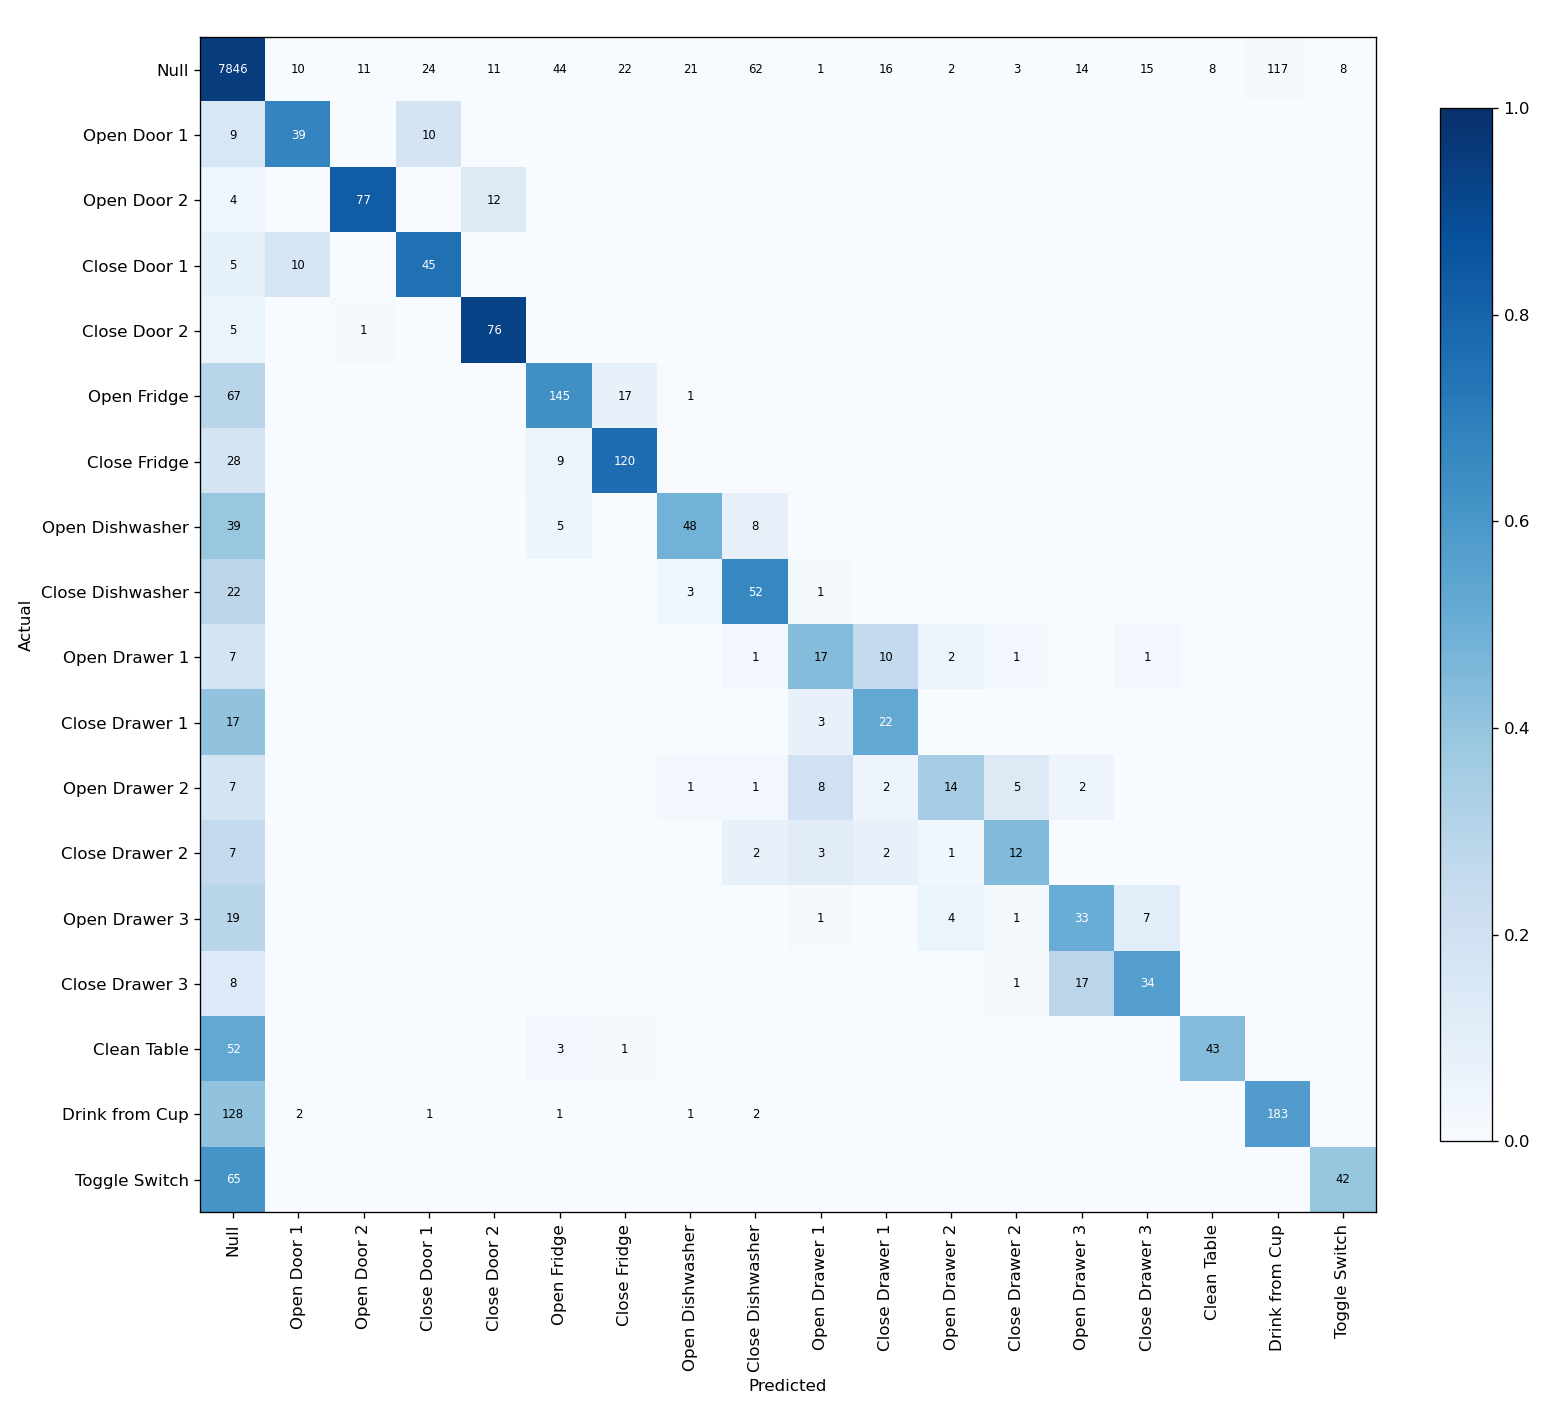

Data behind this chart, as committed beside it:
, Null, Open Door 1, Open Door 2, Close Door 1, Close Door 2, Open Fridge, Close Fridge, Open Dishwasher, Close Dishwasher, Open Drawer 1, Close Drawer 1, Open Drawer 2, Close Drawer 2, Open Drawer 3, Close Drawer 3, Clean Table, Drink from Cup, Toggle Switch
Null, 7846, 10, 11, 24, 11, 44, 22, 21, 62, 1, 16, 2, 3, 14, 15, 8, 117, 8
Open Door 1, 9, 39, 0, 10, 0, 0, 0, 0, 0, 0, 0, 0, 0, 0, 0, 0, 0, 0
Open Door 2, 4, 0, 77, 0, 12, 0, 0, 0, 0, 0, 0, 0, 0, 0, 0, 0, 0, 0
Close Door 1, 5, 10, 0, 45, 0, 0, 0, 0, 0, 0, 0, 0, 0, 0, 0, 0, 0, 0
Close Door 2, 5, 0, 1, 0, 76, 0, 0, 0, 0, 0, 0, 0, 0, 0, 0, 0, 0, 0
Open Fridge, 67, 0, 0, 0, 0, 145, 17, 1, 0, 0, 0, 0, 0, 0, 0, 0, 0, 0
Close Fridge, 28, 0, 0, 0, 0, 9, 120, 0, 0, 0, 0, 0, 0, 0, 0, 0, 0, 0
Open Dishwasher, 39, 0, 0, 0, 0, 5, 0, 48, 8, 0, 0, 0, 0, 0, 0, 0, 0, 0
Close Dishwasher, 22, 0, 0, 0, 0, 0, 0, 3, 52, 1, 0, 0, 0, 0, 0, 0, 0, 0
Open Drawer 1, 7, 0, 0, 0, 0, 0, 0, 0, 1, 17, 10, 2, 1, 0, 1, 0, 0, 0
Close Drawer 1, 17, 0, 0, 0, 0, 0, 0, 0, 0, 3, 22, 0, 0, 0, 0, 0, 0, 0
Open Drawer 2, 7, 0, 0, 0, 0, 0, 0, 1, 1, 8, 2, 14, 5, 2, 0, 0, 0, 0
Close Drawer 2, 7, 0, 0, 0, 0, 0, 0, 0, 2, 3, 2, 1, 12, 0, 0, 0, 0, 0
Open Drawer 3, 19, 0, 0, 0, 0, 0, 0, 0, 0, 1, 0, 4, 1, 33, 7, 0, 0, 0
Close Drawer 3, 8, 0, 0, 0, 0, 0, 0, 0, 0, 0, 0, 0, 1, 17, 34, 0, 0, 0
Clean Table, 52, 0, 0, 0, 0, 3, 1, 0, 0, 0, 0, 0, 0, 0, 0, 43, 0, 0
Drink from Cup, 128, 2, 0, 1, 0, 1, 0, 1, 2, 0, 0, 0, 0, 0, 0, 0, 183, 0
Toggle Switch, 65, 0, 0, 0, 0, 0, 0, 0, 0, 0, 0, 0, 0, 0, 0, 0, 0, 42
